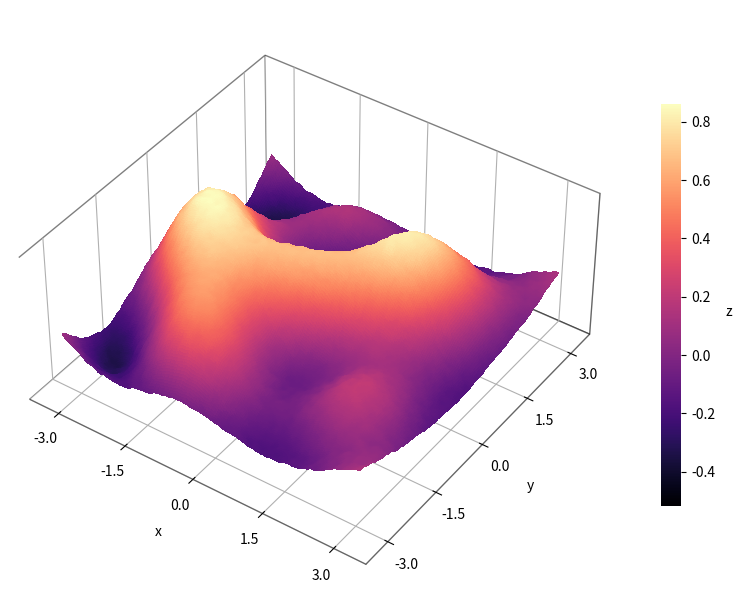

Generate this figure with matplotlib: (Note: this script raises an exception after producing the figure.)
from __future__ import annotations

import numpy as np
import matplotlib.pyplot as plt


def make_landscape(n: int = 220, seed: int = 2) -> tuple[np.ndarray, np.ndarray, np.ndarray]:
    rng = np.random.default_rng(seed)

    x = np.linspace(-3.2, 3.2, n)
    y = np.linspace(-3.2, 3.2, n)
    X, Y = np.meshgrid(x, y)

    # "Cool" landscape: mixture of smooth bumps + ridges + gentle waves
    Z = (
        1.1 * np.exp(-0.55 * ((X + 1.1) ** 2 + (Y + 0.3) ** 2))
        + 0.9 * np.exp(-0.85 * ((X - 1.2) ** 2 + (Y - 0.9) ** 2))
        - 0.7 * np.exp(-0.75 * ((X + 0.4) ** 2 + (Y - 1.3) ** 2))
        + 0.22 * np.sin(1.8 * X) * np.cos(1.4 * Y)
        + 0.15 * np.cos(2.6 * np.hypot(X, Y))
    )

    # Add very subtle, smooth "terrain" texture (kept tiny so it still looks clean)
    texture = rng.normal(0.0, 1.0, size=Z.shape)
    # cheap smoothing (no scipy): blur by repeated neighbor-averaging
    for _ in range(6):
        texture = (
            texture
            + np.roll(texture, 1, 0) + np.roll(texture, -1, 0)
            + np.roll(texture, 1, 1) + np.roll(texture, -1, 1)
        ) / 5.0
    Z = Z + 0.035 * texture

    return X, Y, Z


def modern_3d_plot(X: np.ndarray, Y: np.ndarray, Z: np.ndarray) -> None:
    fig = plt.figure(figsize=(10.5, 6.2), dpi=170)
    ax = fig.add_subplot(111, projection="3d")

    # Surface
    surf = ax.plot_surface(
        X, Y, Z,
        cmap="magma",
        rstride=1, cstride=1,
        linewidth=0,
        antialiased=False,   # <- key
        shade=True,
    )

    # Camera / framing
    ax.view_init(elev=40, azim=-55)
    ax.set_box_aspect((1, 1, 0.45))

    # Clean, modern look: kill pane fills + soften axis lines
    for axis in (ax.xaxis, ax.yaxis, ax.zaxis):
        axis.pane.fill = True
        axis.pane.set_facecolor((1.0, 1.0, 1.0, 0.04))  # barely-there backdrop
        axis.pane.set_edgecolor((0, 0, 0, 0.15))
    ax.xaxis.line.set_alpha(0.20)
    ax.yaxis.line.set_alpha(0.20)
    ax.zaxis.line.set_alpha(0.20)

    # Minimal ticks
    ax.set_xticks([-3, -1.5, 0, 1.5, 3])
    ax.set_yticks([-3, -1.5, 0, 1.5, 3])
    ax.set_zticks([])

    ax.set_xlabel("x", labelpad=10)
    ax.set_ylabel("y", labelpad=10)

    # Colorbar, minimal
    cbar = fig.colorbar(surf, ax=ax, shrink=0.68, pad=0.06)
    cbar.outline.set_alpha(0.0)
    cbar.set_label("z", rotation=0, labelpad=10)

    fig.tight_layout()
    savepath = "/home/gkerr/lab/docs/presentations/2026-00-00_grad_seminar1/figs/landscape.png"
    fig.savefig(savepath, dpi=300, bbox_inches="tight", pad_inches=0.02)
    #plt.show()





def main() -> None:
    X, Y, Z = make_landscape()
    modern_3d_plot(X, Y, Z)


if __name__ == "__main__":
    main()
